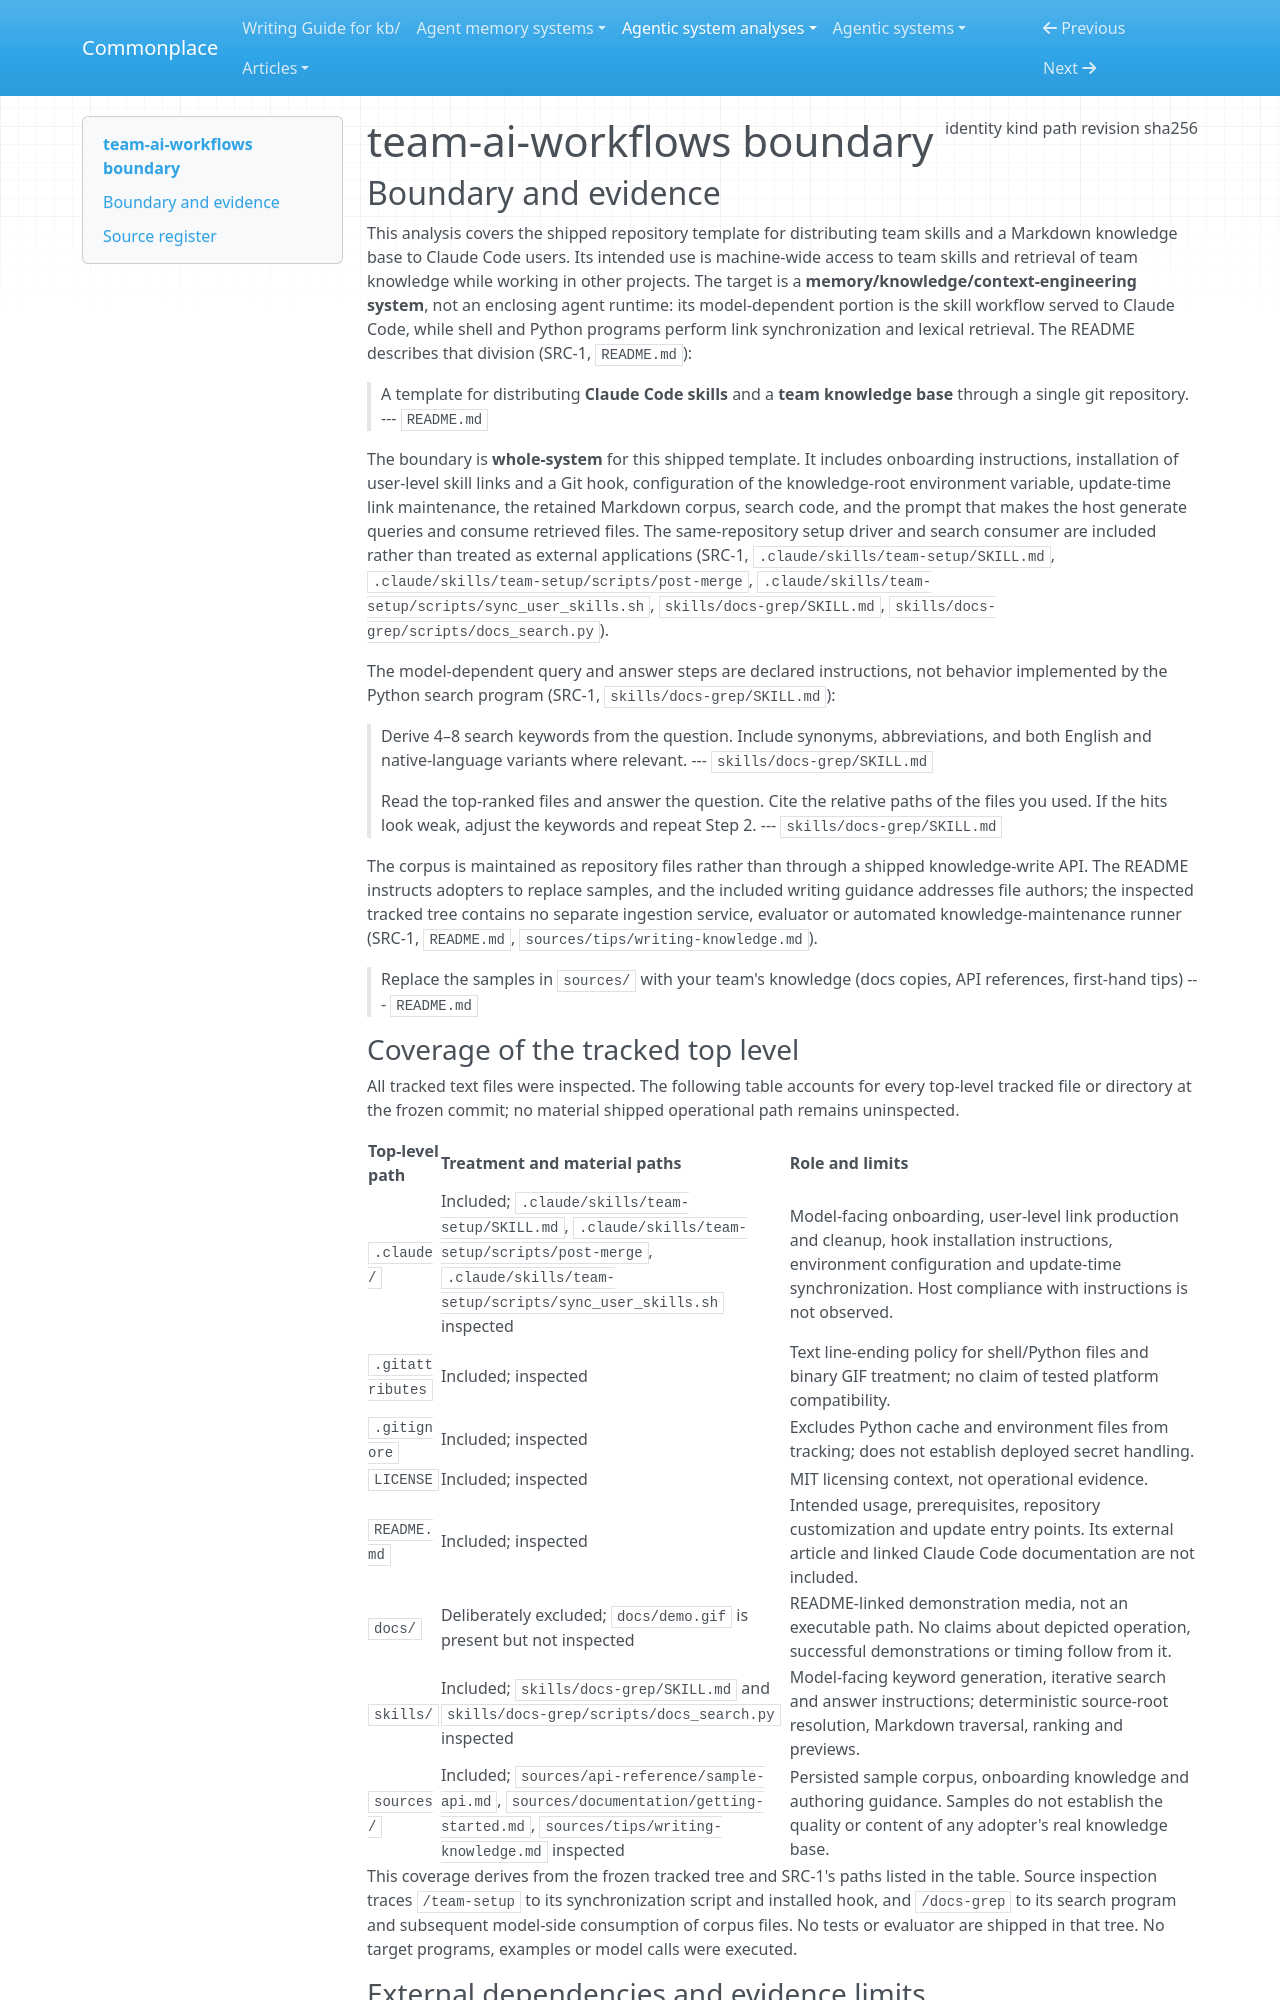

repository: zby/commonplace · page: agentic-system-analyses/retained/umezy--team-ai-workflows/boundary/index.html · generator: mkdocs

---
type: agentic-system-analyses/types/agentic-system-boundary.md
description: "team-ai-workflows' shipped skill distribution and knowledge-search system at commit 9aebd7a6c2803da450904eb5621ae5439508ff94."
run-id: AAS-2026-11-09-team-ai-workflows-c00fb85f7ed1-01
result-disposition: complete
target-class: memory/knowledge/context-engineering system
boundary-kind: whole-system
reviewed-boundary: "9aebd7a6c2803da450904eb5621ae5439508ff94"
analysis-cutoff: "2026-11-09"
evidence-tier: code-grounded
source:
  identity: https://github.com/umezy/team-ai-workflows
  kind: git
  path: /home/zby/llm/commonplace/.commonplace/worktrees/team-ai-workflows-d4887b78cf12/related-systems/umezy--team-ai-workflows
  revision: "9aebd7a6c2803da450904eb5621ae5439508ff94"
  sha256: null
---

# team-ai-workflows boundary

## Boundary and evidence

This analysis covers the shipped repository template for distributing team skills and a Markdown knowledge base to Claude Code users. Its intended use is machine-wide access to team skills and retrieval of team knowledge while working in other projects. The target is a **memory/knowledge/context-engineering system**, not an enclosing agent runtime: its model-dependent portion is the skill workflow served to Claude Code, while shell and Python programs perform link synchronization and lexical retrieval. The README describes that division (SRC-1, `README.md`):

> A template for distributing **Claude Code skills** and a **team knowledge base** through a single git repository.
> --- `README.md`

The boundary is **whole-system** for this shipped template. It includes onboarding instructions, installation of user-level skill links and a Git hook, configuration of the knowledge-root environment variable, update-time link maintenance, the retained Markdown corpus, search code, and the prompt that makes the host generate queries and consume retrieved files. The same-repository setup driver and search consumer are included rather than treated as external applications (SRC-1, `.claude/skills/team-setup/SKILL.md`, `.claude/skills/team-setup/scripts/post-merge`, `.claude/skills/team-setup/scripts/sync_user_skills.sh`, `skills/docs-grep/SKILL.md`, `skills/docs-grep/scripts/docs_search.py`).

The model-dependent query and answer steps are declared instructions, not behavior implemented by the Python search program (SRC-1, `skills/docs-grep/SKILL.md`):

> Derive 4–8 search keywords from the question. Include synonyms, abbreviations, and both English and native-language variants where relevant.
> --- `skills/docs-grep/SKILL.md`

> Read the top-ranked files and answer the question. Cite the relative paths of the files you used. If the hits look weak, adjust the keywords and repeat Step 2.
> --- `skills/docs-grep/SKILL.md`

The corpus is maintained as repository files rather than through a shipped knowledge-write API. The README instructs adopters to replace samples, and the included writing guidance addresses file authors; the inspected tracked tree contains no separate ingestion service, evaluator or automated knowledge-maintenance runner (SRC-1, `README.md`, `sources/tips/writing-knowledge.md`).

> Replace the samples in `sources/` with your team's knowledge (docs copies, API references, first-hand tips)
> --- `README.md`

### Coverage of the tracked top level

All tracked text files were inspected. The following table accounts for every top-level tracked file or directory at the frozen commit; no material shipped operational path remains uninspected.

| Top-level path | Treatment and material paths | Role and limits |
|---|---|---|
| `.claude/` | Included; `.claude/skills/team-setup/SKILL.md`, `.claude/skills/team-setup/scripts/post-merge`, `.claude/skills/team-setup/scripts/sync_user_skills.sh` inspected | Model-facing onboarding, user-level link production and cleanup, hook installation instructions, environment configuration and update-time synchronization. Host compliance with instructions is not observed. |
| `.gitattributes` | Included; inspected | Text line-ending policy for shell/Python files and binary GIF treatment; no claim of tested platform compatibility. |
| `.gitignore` | Included; inspected | Excludes Python cache and environment files from tracking; does not establish deployed secret handling. |
| `LICENSE` | Included; inspected | MIT licensing context, not operational evidence. |
| `README.md` | Included; inspected | Intended usage, prerequisites, repository customization and update entry points. Its external article and linked Claude Code documentation are not included. |
| `docs/` | Deliberately excluded; `docs/demo.gif` is present but not inspected | README-linked demonstration media, not an executable path. No claims about depicted operation, successful demonstrations or timing follow from it. |
| `skills/` | Included; `skills/docs-grep/SKILL.md` and `skills/docs-grep/scripts/docs_search.py` inspected | Model-facing keyword generation, iterative search and answer instructions; deterministic source-root resolution, Markdown traversal, ranking and previews. |
| `sources/` | Included; `sources/api-reference/sample-api.md`, `sources/documentation/getting-started.md`, `sources/tips/writing-knowledge.md` inspected | Persisted sample corpus, onboarding knowledge and authoring guidance. Samples do not establish the quality or content of any adopter's real knowledge base. |

This coverage derives from the frozen tracked tree and SRC-1's paths listed in the table. Source inspection traces `/team-setup` to its synchronization script and installed hook, and `/docs-grep` to its search program and subsequent model-side consumption of corpus files. No tests or evaluator are shipped in that tree. No target programs, examples or model calls were executed.
